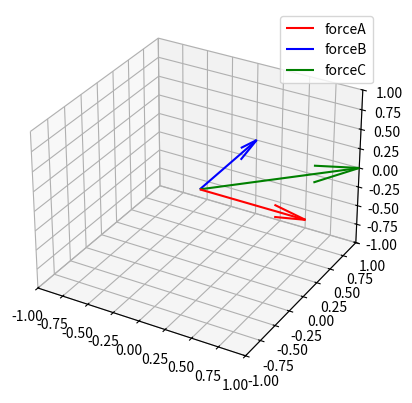

The matplotlib source for this figure:
# -*- coding: utf-8 -*-
"""
Created on Thu Jul 30 15:51:32 2026

@author: mmerc
"""

import numpy as np
import matplotlib.pyplot as plt


forceA = np.array([1,0,0])
forceB = np.array([0,1,0])
print(f"Force A: {forceA}")
print(f"Force B: {forceB}")


fig = plt.figure()

d3 = fig.add_subplot(projection="3d")

d3.set_xlim(-1, 1)
d3.set_ylim(-1, 1)
d3.set_zlim(-1, 1)

x, y, z = np.array([0, 0, 0])   # defining the point of application.  Make it the origin

u, v, w = forceA    # breaking the force vector into individual components
d3.quiver(x, y, z, u, v, w ,color="r", label="forceA")

u, v, w = forceB
d3.quiver(x, y, z, u, v, w ,color="b", label="forceB")

forceC = forceA + forceB
print(f"Force C = {forceC}")

u, v, w = forceC
d3.quiver(x, y, z, u, v, w, color="g", label="forceC")

d3.legend()

#----

f_n = 5     # Force in Newtons
L_m = 2     # Length of pole (m)

R = 0 - f_n
M = R * L_m

print(f"Reaction force = {R}") 
print(f"Reaction moment = {M}") 
